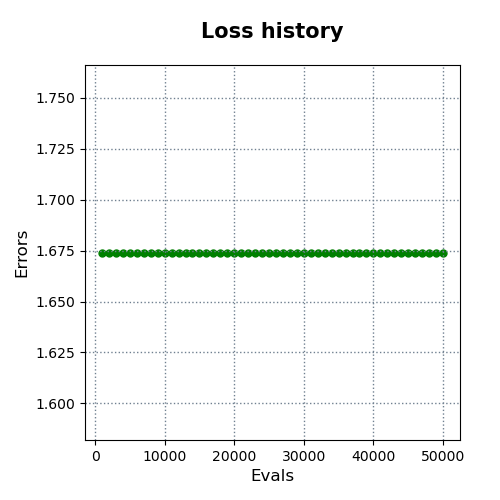

Data behind this chart, as committed beside it:
evals, errors
1000, 1.674
2000, 1.674
3000, 1.674
4000, 1.674
5000, 1.674
6000, 1.674
7000, 1.674
8000, 1.674
9000, 1.674
10000, 1.674
11000, 1.674
12000, 1.674
13000, 1.674
14000, 1.674
15000, 1.674
16000, 1.674
17000, 1.674
18000, 1.674
19000, 1.674
20000, 1.674
21000, 1.674
22000, 1.674
23000, 1.674
24000, 1.674
25000, 1.674
26000, 1.674
27000, 1.674
28000, 1.674
29000, 1.674
30000, 1.674
31000, 1.674
32000, 1.674
33000, 1.674
34000, 1.674
35000, 1.674
36000, 1.674
37000, 1.674
38000, 1.674
39000, 1.674
40000, 1.674
41000, 1.674
42000, 1.674
43000, 1.674
44000, 1.674
45000, 1.674
46000, 1.674
47000, 1.674
48000, 1.674
49000, 1.674
50000, 1.674
